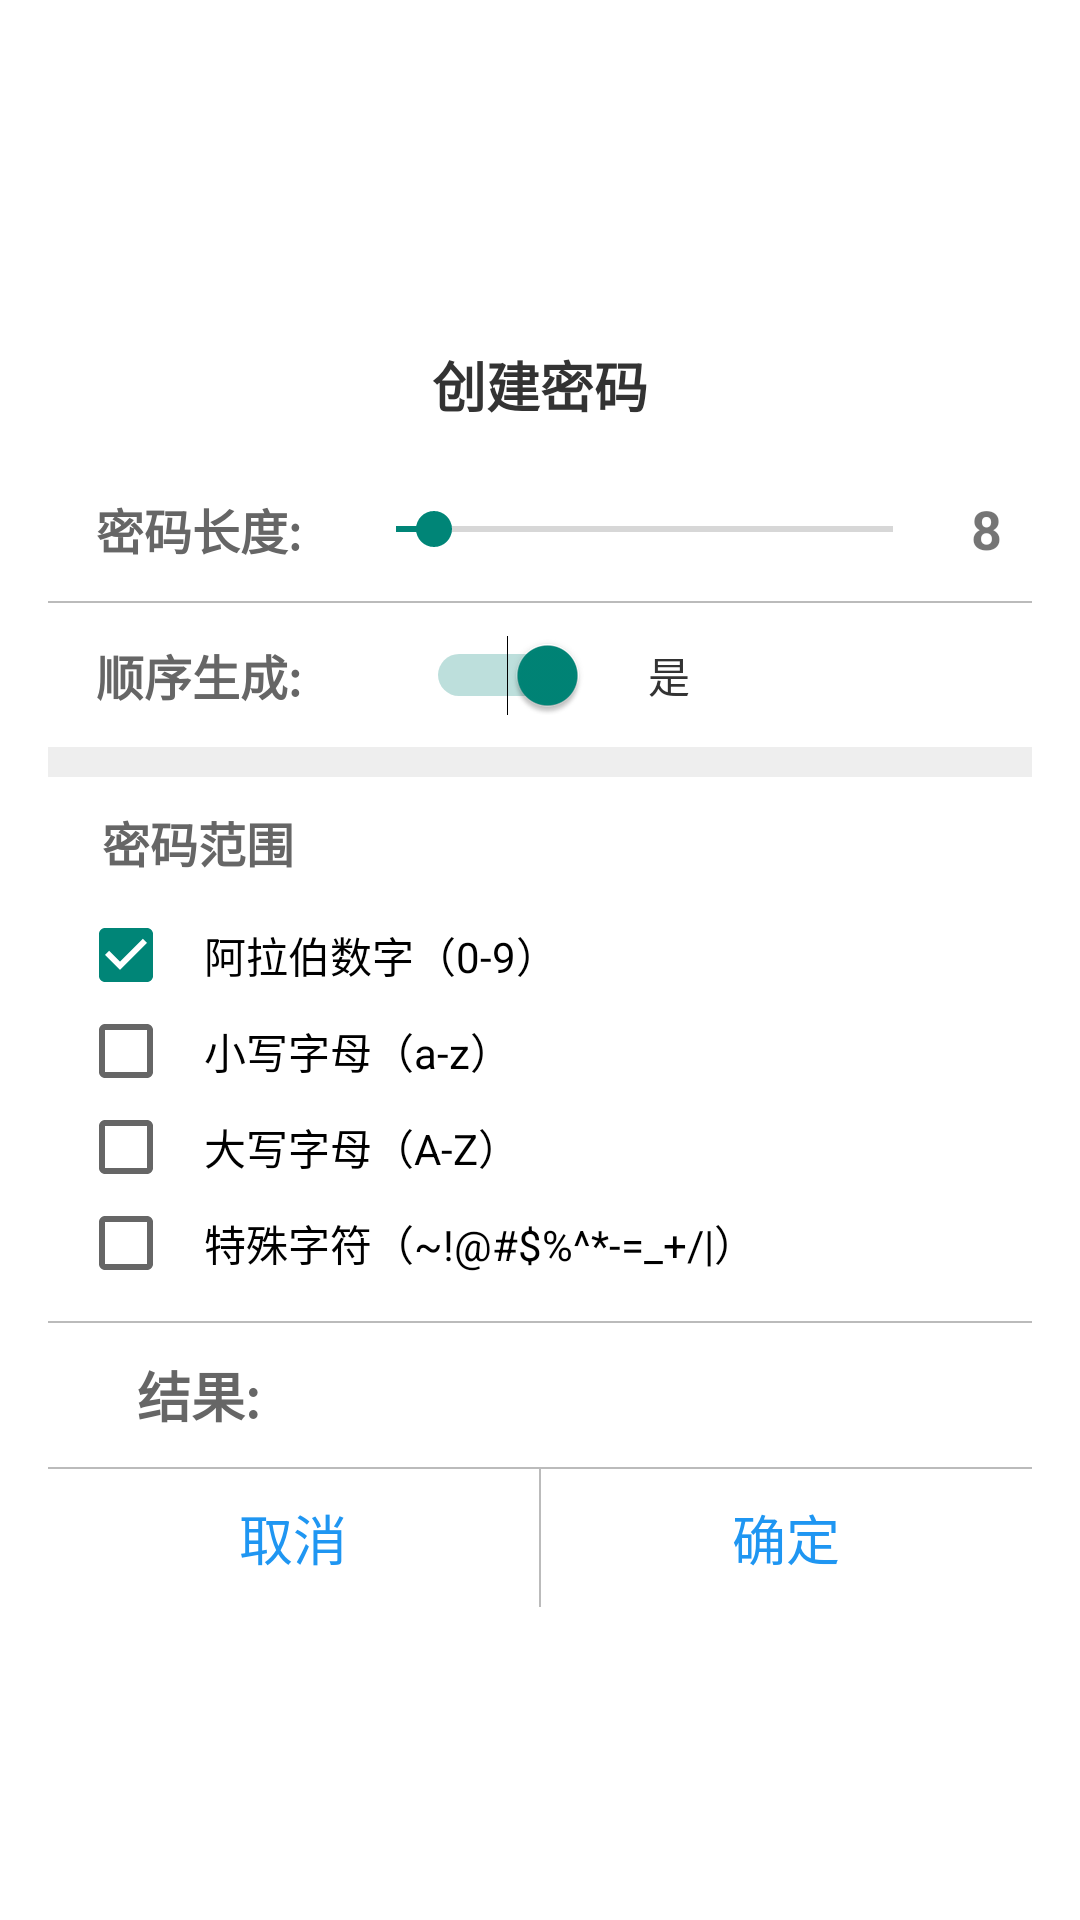

Layout XML and referenced resources for this Android screen:
<!-- AndroidManifest.xml: activity theme dialog_activity_no_title -->
<!-- res/layout/activity_build.xml -->
<?xml version="1.0" encoding="utf-8"?>
<LinearLayout xmlns:android="http://schemas.android.com/apk/res/android"
    android:layout_width="match_parent"
    android:layout_height="match_parent"
    android:background="@color/tran"
    android:gravity="center"
    android:orientation="vertical">

    <LinearLayout
        android:layout_width="match_parent"
        android:layout_height="wrap_content"
        android:background="@drawable/shape_edit_bg"
        android:orientation="vertical">

        <TextView
            android:layout_width="match_parent"
            android:layout_height="48dp"
            android:gravity="center"
            android:text="创建密码"
            android:textColor="@color/colorText1"
            android:textSize="@dimen/font_18"
            android:textStyle="bold" />

        <LinearLayout
            android:layout_width="match_parent"
            android:layout_height="48dp"
            android:background="@color/colorWhite"
            android:gravity="center"
            android:orientation="horizontal">


            <TextView
                android:layout_width="wrap_content"
                android:layout_height="match_parent"
                android:gravity="center"
                android:minWidth="100dp"
                android:padding="10dp"
                android:text="密码长度:"
                android:textColor="@color/colorText2"
                android:textSize="@dimen/font_16"
                android:textStyle="bold" />

            <SeekBar
                android:id="@+id/seekBar"
                android:layout_width="0dp"
                android:layout_height="wrap_content"
                android:layout_gravity="center"
                android:layout_weight="1"
                android:max="32"
                android:maxHeight="20dp"
                android:min="6"
                android:minHeight="20dp"
                android:progress="8" />

            <TextView
                android:id="@+id/txtSeek"
                android:layout_width="wrap_content"
                android:layout_height="wrap_content"
                android:layout_margin="10dp"
                android:text="8"
                android:textSize="@dimen/font_18"
                android:textStyle="bold" />
        </LinearLayout>

        <View
            android:layout_width="match_parent"
            android:layout_height="0.5dp"
            android:background="@color/colorLine1" />

        <LinearLayout
            android:layout_width="match_parent"
            android:layout_height="48dp"
            android:background="@color/colorWhite"
            android:gravity="center"
            android:orientation="horizontal">

            <TextView
                android:layout_width="wrap_content"
                android:layout_height="match_parent"
                android:gravity="center"
                android:minWidth="100dp"
                android:padding="10dp"
                android:text="顺序生成:"
                android:textColor="@color/colorText2"
                android:textSize="@dimen/font_16"
                android:textStyle="bold" />

            <Switch
                android:id="@+id/switchIsOrder"
                android:layout_width="wrap_content"
                android:layout_height="match_parent"
                android:checked="true"
                android:minWidth="80dp" />

            <TextView
                android:id="@+id/txtIsOrder"
                android:layout_width="match_parent"
                android:layout_height="match_parent"
                android:gravity="center_vertical"
                android:paddingLeft="20dp"
                android:paddingRight="20dp"
                android:text="是"
                android:textColor="@color/colorText1" />
        </LinearLayout>

        <View
            android:layout_width="match_parent"
            android:layout_height="10dp"
            android:background="@color/colorDivider" />

        <TextView
            android:layout_width="wrap_content"
            android:layout_height="wrap_content"
            android:gravity="center"
            android:minWidth="100dp"
            android:paddingLeft="10dp"
            android:paddingRight="10dp"
            android:paddingTop="10dp"
            android:text="密码范围"
            android:textColor="@color/colorText2"
            android:textSize="@dimen/font_16"
            android:textStyle="bold" />

        <LinearLayout
            android:layout_width="match_parent"
            android:layout_height="wrap_content"
            android:orientation="vertical"
            android:padding="10dp">

            <CheckBox
                android:id="@+id/check_1"
                android:layout_width="wrap_content"
                android:layout_height="wrap_content"
                android:checked="true"
                android:paddingLeft="10dp"
                android:paddingRight="10dp"
                android:text="阿拉伯数字（0-9）" />

            <CheckBox
                android:id="@+id/check_2"
                android:layout_width="wrap_content"
                android:layout_height="wrap_content"
                android:paddingLeft="10dp"
                android:paddingRight="10dp"
                android:text="小写字母（a-z）" />

            <CheckBox
                android:id="@+id/check_3"
                android:layout_width="wrap_content"
                android:layout_height="wrap_content"
                android:paddingLeft="10dp"
                android:paddingRight="10dp"
                android:text="大写字母（A-Z）" />

            <CheckBox
                android:id="@+id/check_4"
                android:layout_width="wrap_content"
                android:layout_height="wrap_content"
                android:paddingLeft="10dp"
                android:paddingRight="10dp"
                android:text="特殊字符（~!@#$%^*-=_+/|）" />
        </LinearLayout>

        <View
            android:layout_width="match_parent"
            android:layout_height="0.5dp"
            android:background="@color/colorLine1" />

        <LinearLayout
            android:layout_width="match_parent"
            android:layout_height="48dp"
            android:background="@color/colorWhite"
            android:gravity="center"
            android:orientation="horizontal">

            <TextView
                android:layout_width="wrap_content"
                android:layout_height="match_parent"
                android:gravity="center"
                android:minWidth="100dp"
                android:padding="10dp"
                android:text="结果:"
                android:textColor="@color/colorText2"
                android:textSize="@dimen/font_18"
                android:textStyle="bold" />

            <TextView
                android:id="@+id/txtBuildResult"
                android:layout_width="match_parent"
                android:layout_height="match_parent"
                android:gravity="center_vertical"
                android:paddingLeft="20dp"
                android:paddingRight="20dp"
                android:textColor="@color/colorText1" />
        </LinearLayout>

        <View
            android:layout_width="match_parent"
            android:layout_height="0.5dp"
            android:background="@color/colorLine1" />

        <LinearLayout
            android:layout_width="match_parent"
            android:layout_height="46dp"
            android:orientation="horizontal">

            <Button
                android:id="@+id/btnBuildCancel"
                android:layout_width="0dp"
                android:layout_height="match_parent"
                android:layout_weight="1"
                android:background="@color/tran"
                android:text="取消"
                android:textColor="@color/colorMain"
                android:textSize="@dimen/font_18" />

            <View
                android:id="@+id/base_msg_dialog_line"
                android:layout_width="@dimen/font_Line"
                android:layout_height="match_parent"
                android:background="@color/colorLine1" />

            <Button
                android:id="@+id/btnBuildYes"
                android:layout_width="0dp"
                android:layout_height="match_parent"
                android:layout_weight="1"
                android:background="@color/tran"
                android:text="确定"
                android:textColor="@color/colorMain"
                android:textSize="@dimen/font_18" />

        </LinearLayout>
    </LinearLayout>
</LinearLayout>
<!-- resources referenced by this layout -->
<resources>
  <color name="colorDivider">#EEEEEE</color>
  <color name="colorLine1">#BBBBBB</color>
  <color name="colorMain">#1F96F2</color>
  <color name="colorText1">#333333</color>
  <color name="colorText2">#666666</color>
  <color name="colorWhite">#FFFFFF</color>
  <color name="tran">#00000000</color>
  <dimen name="font_16">16sp</dimen>
  <dimen name="font_18">18sp</dimen>
  <dimen name="font_Line">0.5dp</dimen>
  <style name="dialog_activity_no_title" parent="Theme.AppCompat.Light.Dialog.MinWidth">
          <item name="windowNoTitle">true</item>
          <item name="windowActionBar">false</item>
      </style>
</resources>
